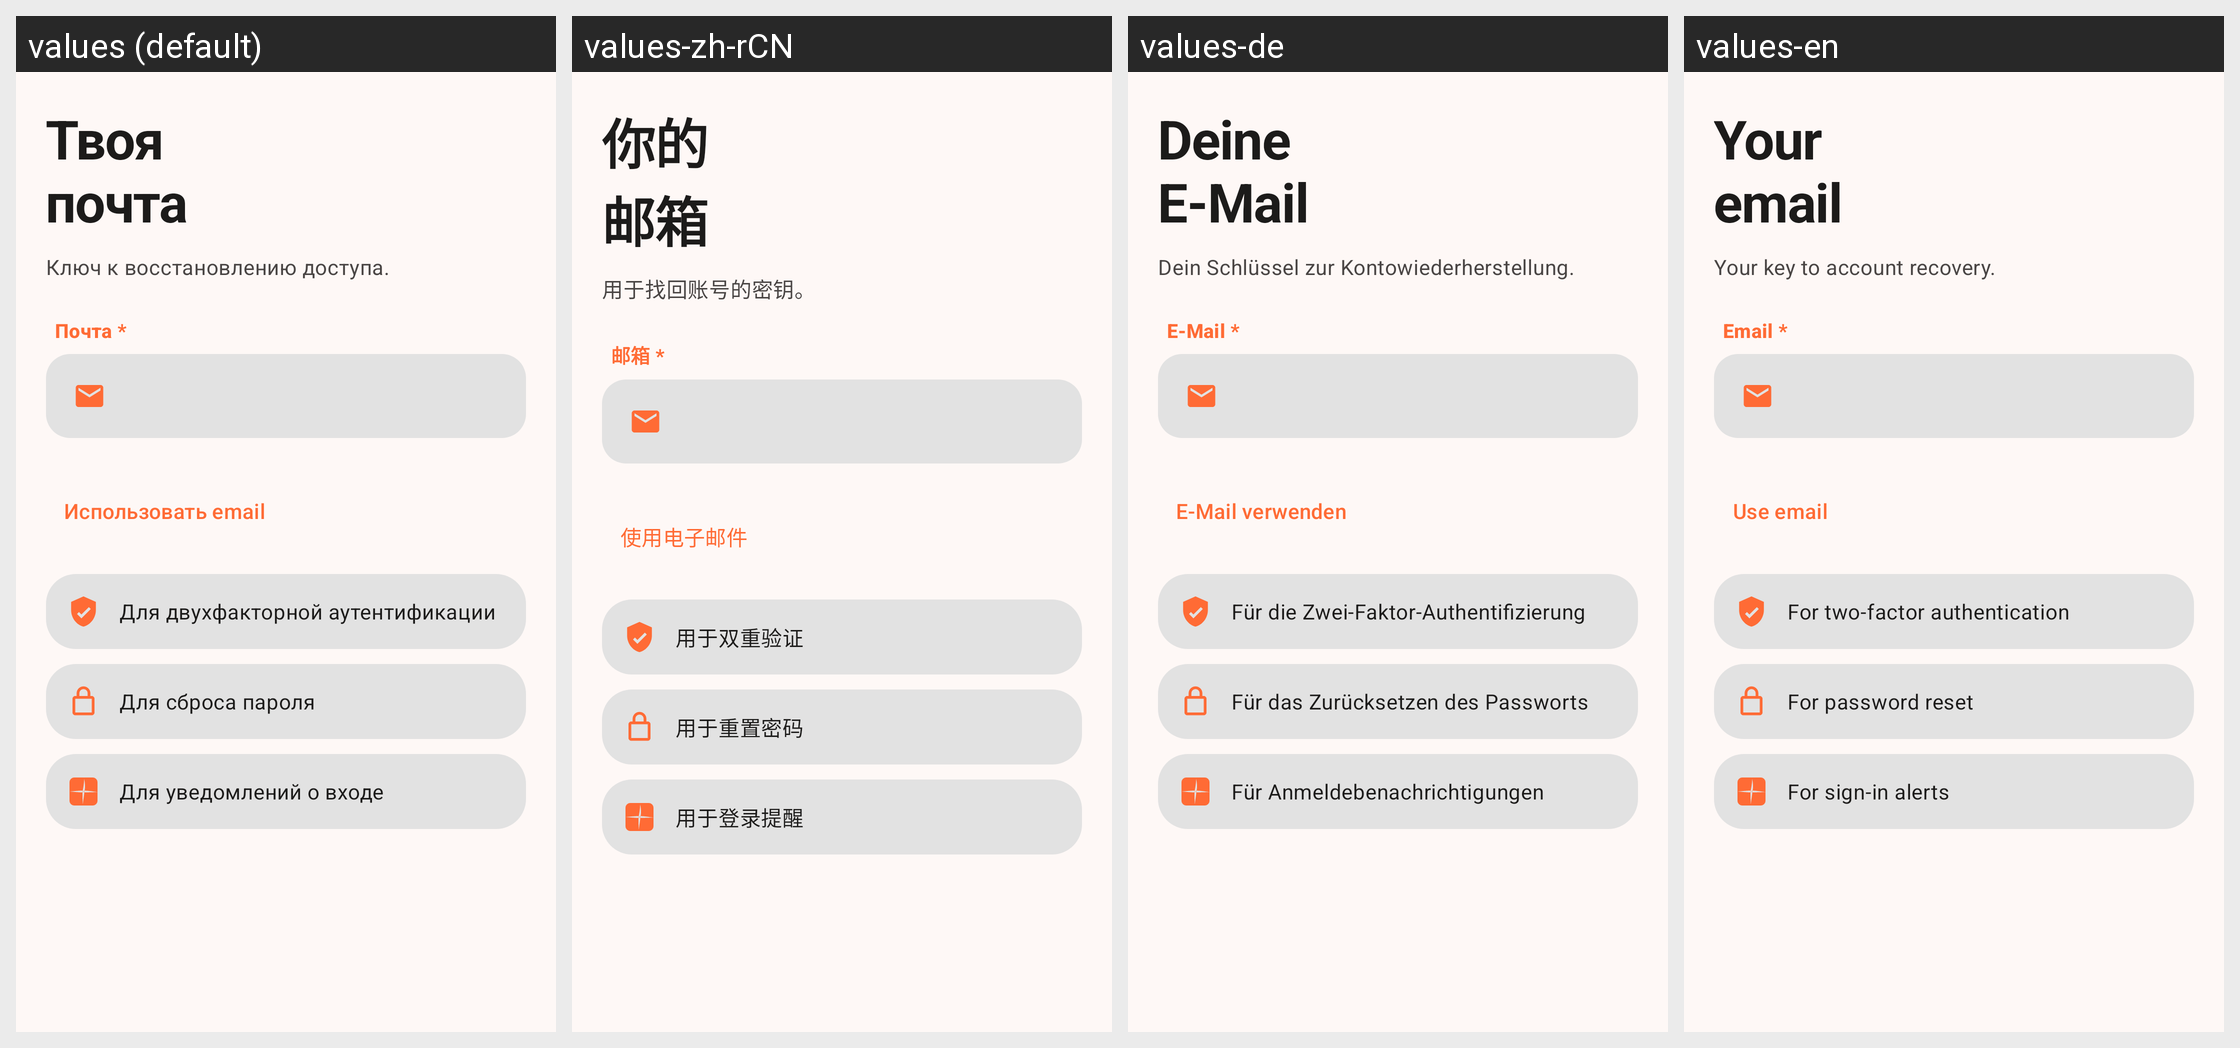

Translations of the strings shown on this Android screen, per locale in the grid:
Android screen res/layout/step_register_03_email.xml rendered under 4 locales, left to right: values (default), values-zh-rCN, values-de, values-en. Device: Nexus 5 (rendered at 1080×1920; each locale shown at half size, 540×960, under a caption strip naming it); theme Theme.BarkfluffClientAndroid.
Other locales in the repository, not shown: values-es.
Strings drawn on this screen, with the default value and each locale's value (text and hints the layout hard-codes, and strings that could not be matched under every locale, appear in the picture but are not listed):

register_step3_headline
  values: Твоя
      почта
  values-zh-rCN: 你的
      邮箱
  values-de: Deine
      E-Mail
  values-en: Your
      email

register_step3_hint
  values: Ключ к восстановлению доступа.
  values-zh-rCN: 用于找回账号的密钥。
  values-de: Dein Schlüssel zur Kontowiederherstellung.
  values-en: Your key to account recovery.

hint_email_required
  values: Почта *
  values-zh-rCN: 邮箱 *
  values-de: E-Mail *
  values-en: Email *

register_email_action
  values: Использовать email
  values-zh-rCN: 使用电子邮件
  values-de: E-Mail verwenden
  values-en: Use email

register_email_for_2fa
  values: Для двухфакторной аутентификации
  values-zh-rCN: 用于双重验证
  values-de: Für die Zwei-Faktor-Authentifizierung
  values-en: For two-factor authentication

register_email_for_reset
  values: Для сброса пароля
  values-zh-rCN: 用于重置密码
  values-de: Für das Zurücksetzen des Passworts
  values-en: For password reset

register_email_for_login_alerts
  values: Для уведомлений о входе
  values-zh-rCN: 用于登录提醒
  values-de: Für Anmeldebenachrichtigungen
  values-en: For sign-in alerts
